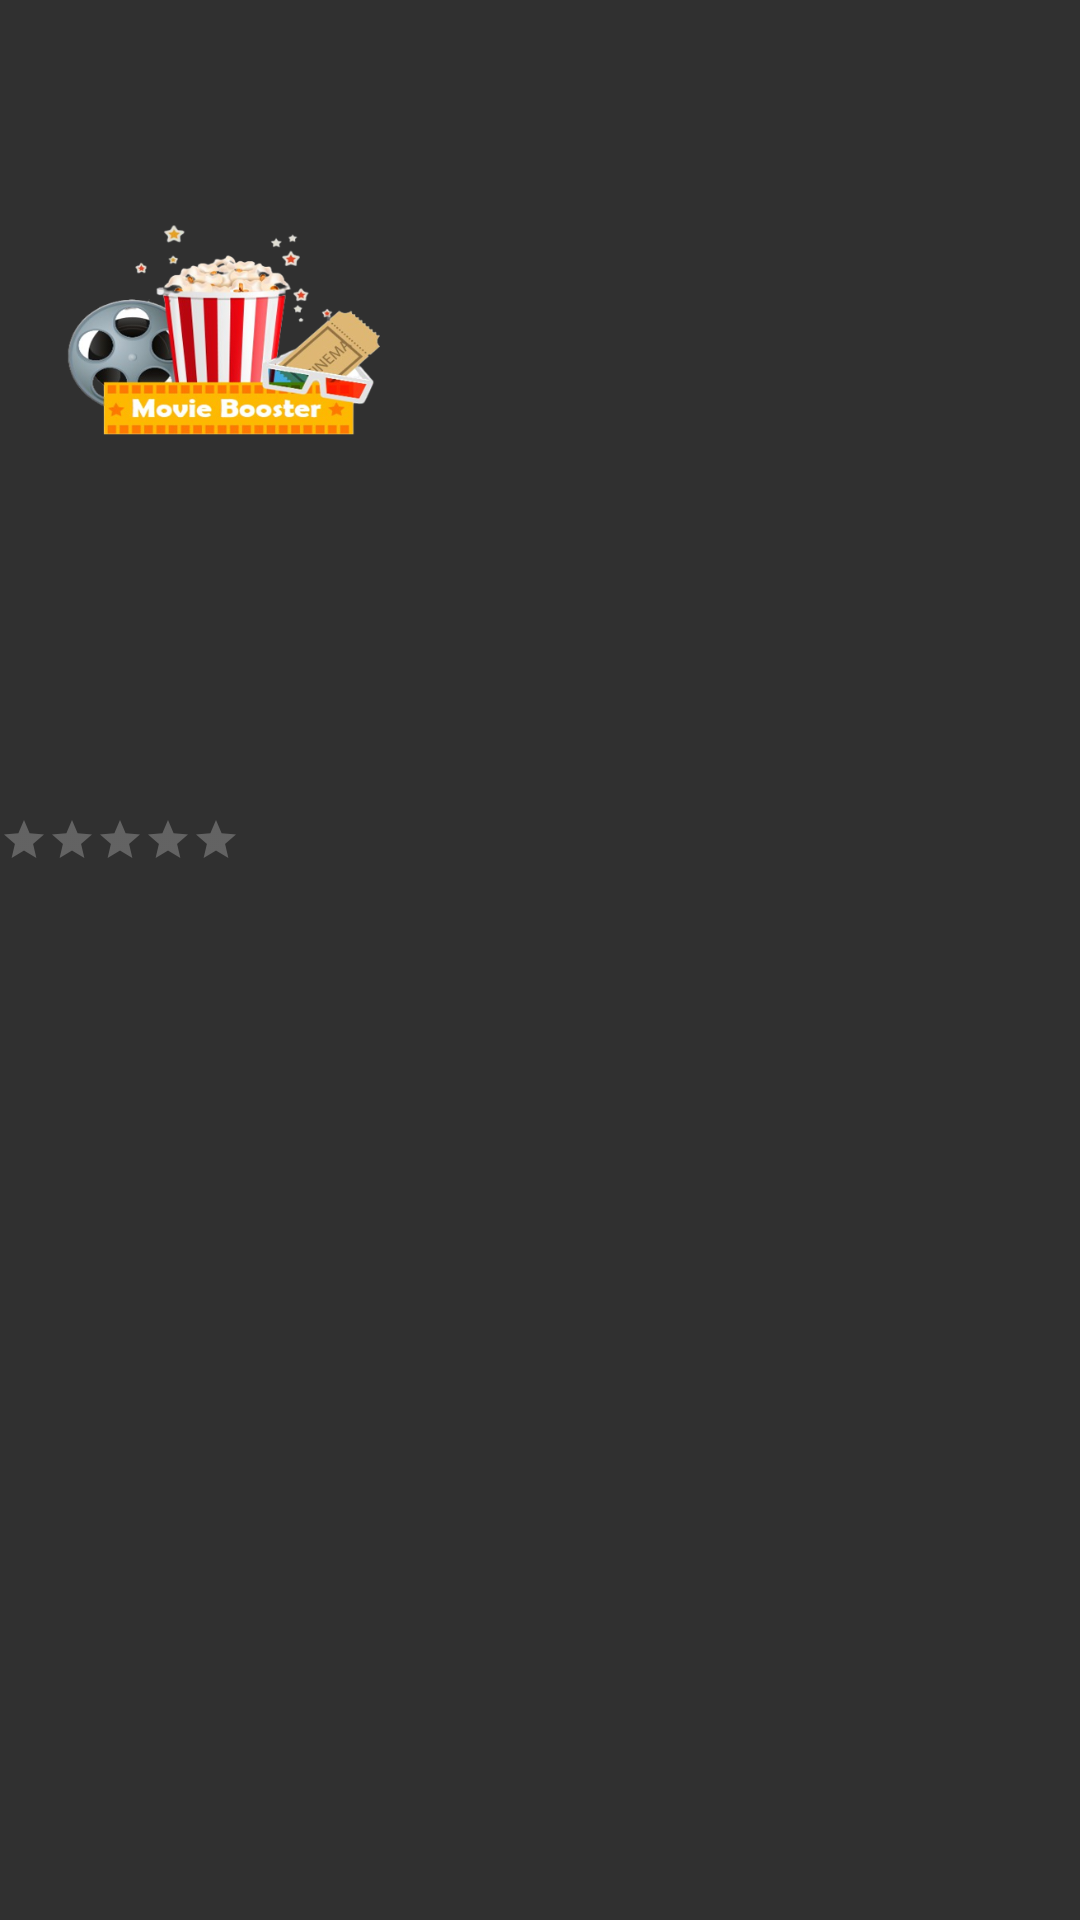

The Android layout XML behind this screen, and the referenced resources:
<!-- AndroidManifest.xml: application theme Theme.AppCompat.NoActionBar -->
<!-- res/layout/movie_preview_item.xml -->
<?xml version="1.0" encoding="utf-8"?>
<androidx.constraintlayout.widget.ConstraintLayout xmlns:android="http://schemas.android.com/apk/res/android"
    xmlns:app="http://schemas.android.com/apk/res-auto"
    xmlns:tools="http://schemas.android.com/tools"
    android:layout_width="wrap_content"
    android:layout_height="wrap_content"
    android:layout_marginLeft="20dp"
    android:layout_marginRight="20dp"
    android:layout_marginTop="10dp"
    android:layout_marginBottom="10dp"
    app:layout_constraintBottom_toBottomOf="@id/ratingBar">


        <ImageView
            android:id="@+id/imageView"
            android:layout_width="150dp"
            android:layout_height="220dp"
            app:layout_constraintStart_toStartOf="parent"
            app:layout_constraintTop_toTopOf="parent"
            app:srcCompat="@drawable/logo" />

        <TextView
            android:id="@+id/movieTitleTextView"
            android:layout_width="150dp"
            android:layout_height="40dp"
            app:layout_constraintStart_toStartOf="parent"
            app:layout_constraintTop_toBottomOf="@id/imageView"
            android:layout_marginTop="5dp"
            android:gravity="center"
            android:text="" />


        <RatingBar
            android:id="@+id/ratingBar"
            style="@android:style/Widget.DeviceDefault.Light.RatingBar.Small"
            android:layout_width="wrap_content"
            android:layout_height="wrap_content"
            android:layout_marginTop="7dp"
            android:theme="@style/RatingBar"
            app:layout_constraintStart_toStartOf="parent"
            app:layout_constraintTop_toBottomOf="@id/movieTitleTextView" />

        <TextView
            android:id="@+id/releaseDateTextView"
            android:layout_width="wrap_content"
            android:layout_height="wrap_content"
            android:layout_marginTop="4dp"
            android:text=""
            android:textStyle="bold"
            android:layout_marginStart="5dp"
            app:layout_constraintStart_toEndOf="@id/ratingBar"
            app:layout_constraintEnd_toEndOf="@id/imageView"
            app:layout_constraintTop_toBottomOf="@id/movieTitleTextView" />

</androidx.constraintlayout.widget.ConstraintLayout>
<!-- resources referenced by this layout -->
<resources>
  <!-- drawable logo: png bitmap (drawable, 137938 bytes) -->
  <style name="RatingBar" parent="Theme.AppCompat">
          <item name="colorControlNormal">@color/lightGrey</item>
          <item name="colorControlActivated">@color/duskYellow</item>
      </style>
  <color name="lightGrey">#d8d8d8</color>
  <color name="duskYellow">#f7de43</color>
</resources>
